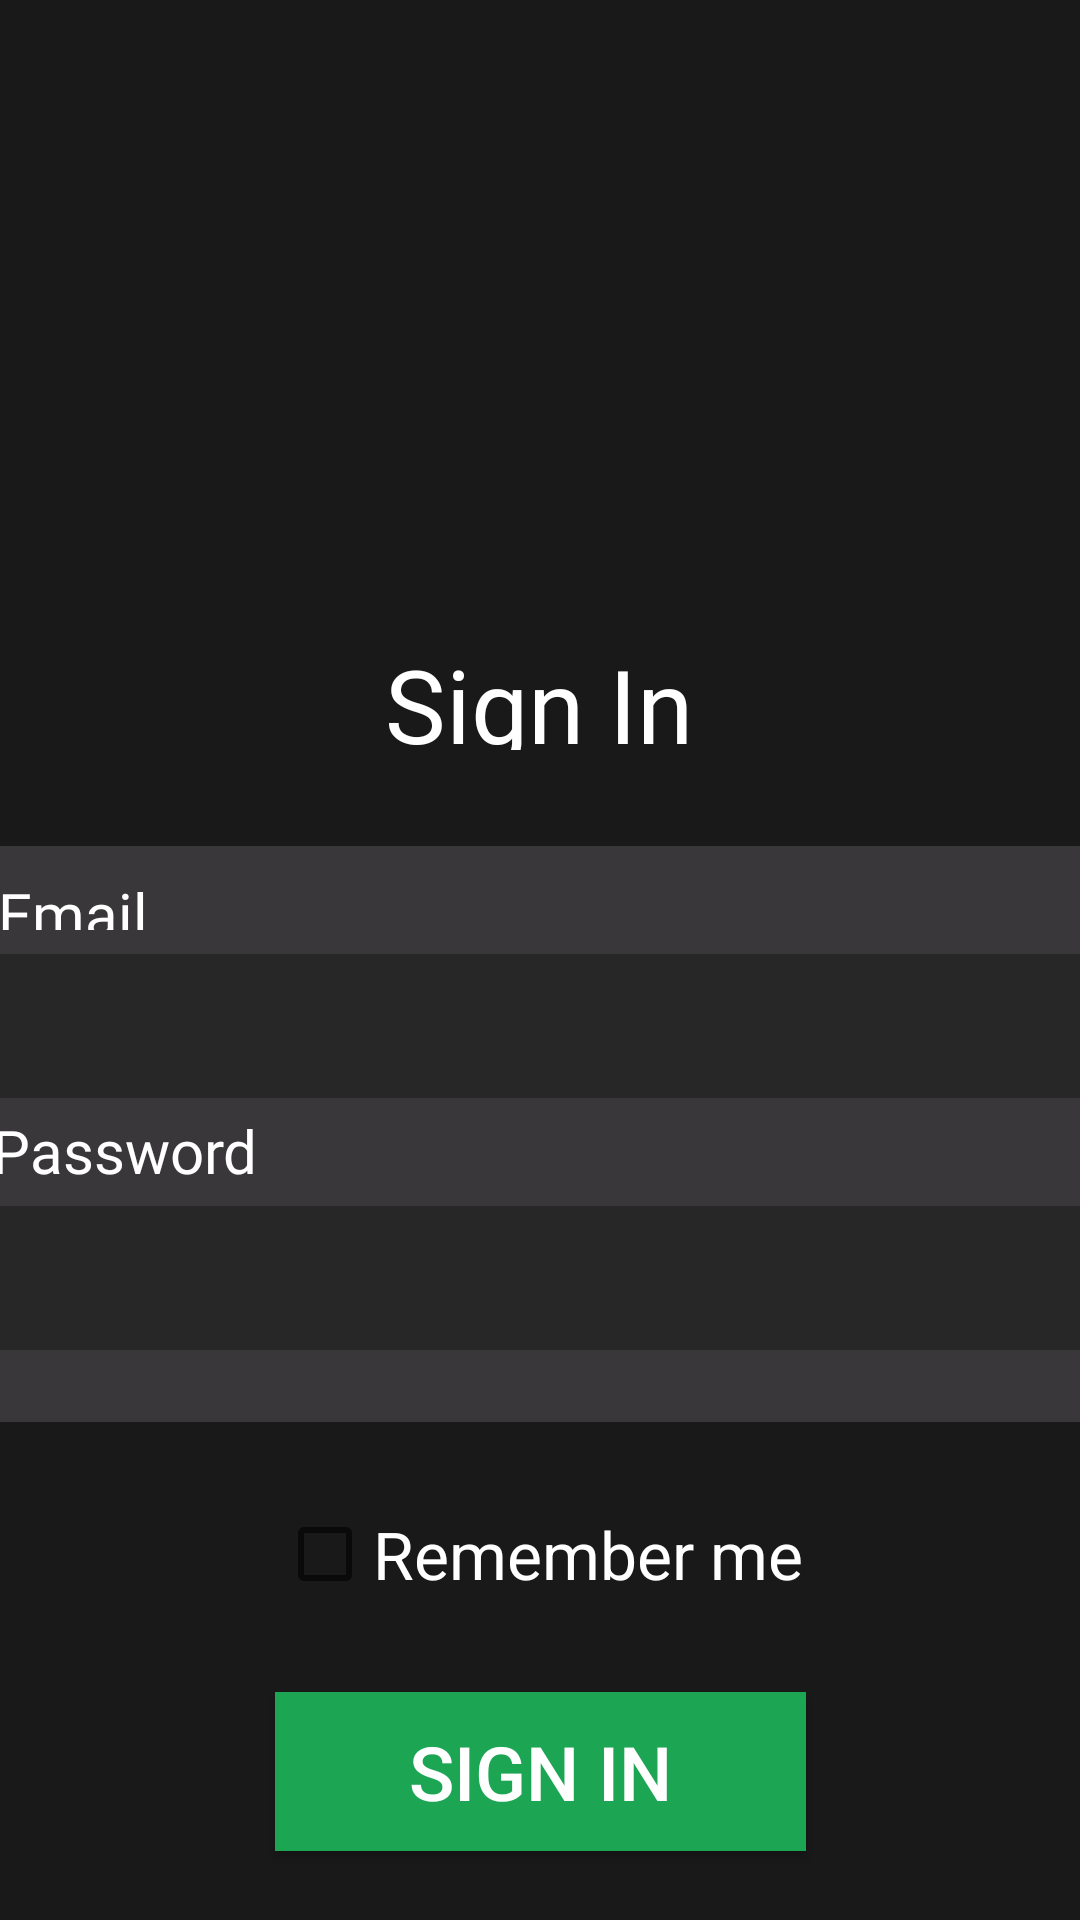

Reconstruct the res/layout file that produces this screen, plus the resources it refers to.
<!-- AndroidManifest.xml: application theme AppTheme.NoActionBar -->
<!-- res/layout/login.xml -->
<?xml version="1.0" encoding="utf-8"?>
<androidx.constraintlayout.widget.ConstraintLayout xmlns:android="http://schemas.android.com/apk/res/android"
    xmlns:app="http://schemas.android.com/apk/res-auto"
    xmlns:tools="http://schemas.android.com/tools"
    android:layout_width="match_parent"
    android:layout_height="match_parent"
    android:background="#1A191A">

    <TextView
        android:id="@+id/textView"
        android:layout_width="124dp"
        android:layout_height="38dp"
        android:layout_marginTop="212dp"
        android:fontFamily="@font/lato_light"
        android:text="Sign In"
        android:textAlignment="center"
        android:textColor="#FFFFFF"
        android:textSize="34sp"
        app:layout_constraintEnd_toEndOf="parent"
        app:layout_constraintHorizontal_bias="0.498"
        app:layout_constraintStart_toStartOf="parent"
        app:layout_constraintTop_toTopOf="parent" />

    <View
        android:id="@+id/view"
        android:layout_width="392dp"
        android:layout_height="192dp"
        android:layout_marginTop="32dp"
        android:background="#393739"
        app:layout_constraintEnd_toEndOf="parent"
        app:layout_constraintHorizontal_bias="0.476"
        app:layout_constraintStart_toStartOf="parent"
        app:layout_constraintTop_toBottomOf="@+id/textView" />

    <EditText
        android:id="@+id/loginInputToSignup"
        android:layout_width="369dp"
        android:layout_height="48dp"
        android:layout_marginStart="14dp"
        android:layout_marginTop="36dp"
        android:background="#272727"
        android:ems="10"
        android:fontFamily="@font/lato_light"
        android:inputType="textPersonName"
        android:outlineAmbientShadowColor="#FFFFFF"
        android:textColor="#FFFFFF"
        android:textColorHint="#FDFDFD"
        app:layout_constraintStart_toStartOf="@+id/view"
        app:layout_constraintTop_toTopOf="@+id/view" />

    <EditText
        android:id="@+id/passwordInputToSignup"
        android:layout_width="368dp"
        android:layout_height="48dp"
        android:layout_marginStart="14dp"
        android:layout_marginTop="36dp"
        android:background="#272727"
        android:ems="10"
        android:fontFamily="@font/lato_light"
        android:inputType="textPassword"
        android:textColor="#FFFFFF"
        app:layout_constraintStart_toStartOf="@+id/view"
        app:layout_constraintTop_toBottomOf="@+id/loginInputToSignup" />

    <TextView
        android:id="@+id/textView2"
        android:layout_width="50dp"
        android:layout_height="19dp"
        android:layout_marginStart="14dp"
        android:layout_marginTop="9dp"
        android:fontFamily="@font/lato_light"
        android:text="Email"
        android:textColor="#FFFFFF"
        android:textSize="20sp"
        app:layout_constraintStart_toStartOf="@+id/view"
        app:layout_constraintTop_toTopOf="@+id/view" />

    <TextView
        android:id="@+id/textView3"
        android:layout_width="wrap_content"
        android:layout_height="wrap_content"
        android:layout_marginStart="12dp"
        android:layout_marginTop="4dp"
        android:fontFamily="@font/lato_light"
        android:text="Password"
        android:textColor="#FFFFFF"
        android:textSize="20sp"
        app:layout_constraintStart_toStartOf="@+id/view"
        app:layout_constraintTop_toBottomOf="@+id/loginInputToSignup" />

    <CheckBox
        android:id="@+id/checkBox"
        android:layout_width="wrap_content"
        android:layout_height="wrap_content"
        android:layout_marginTop="20dp"
        android:minHeight="48dp"
        android:text="Remember me"
        android:textColor="#FFFFFF"
        android:textSize="22sp"
        app:layout_constraintEnd_toEndOf="parent"
        app:layout_constraintHorizontal_bias="0.5"
        app:layout_constraintStart_toStartOf="parent"
        app:layout_constraintTop_toBottomOf="@+id/view" />

    <Button
        android:id="@+id/button5"
        android:layout_width="177dp"
        android:layout_height="53dp"
        android:layout_marginTop="22dp"
        android:background="#1CA553"
        android:text="Sign In"
        android:textColor="#FFFFFF"
        android:textSize="25sp"
        android:onClick="signIn"
        app:layout_constraintEnd_toEndOf="parent"
        app:layout_constraintHorizontal_bias="0.5"
        app:layout_constraintStart_toStartOf="parent"
        app:layout_constraintTop_toBottomOf="@+id/checkBox" />

</androidx.constraintlayout.widget.ConstraintLayout>
<!-- resources referenced by this layout -->
<resources>
  <style name="AppTheme.NoActionBar" parent="Theme.MaterialComponents.Light.DarkActionBar">
          <item name="windowActionBar">false</item>
          <item name="windowNoTitle">true</item>
          <item name="android:windowFullscreen">true</item>
      </style>
</resources>
